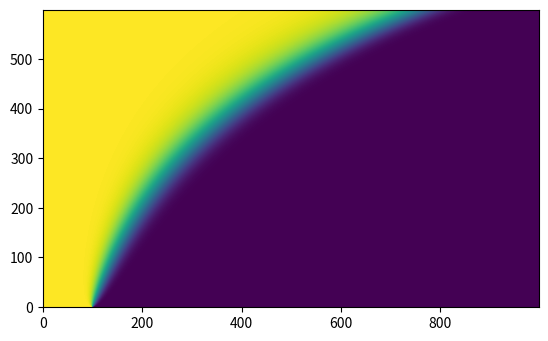
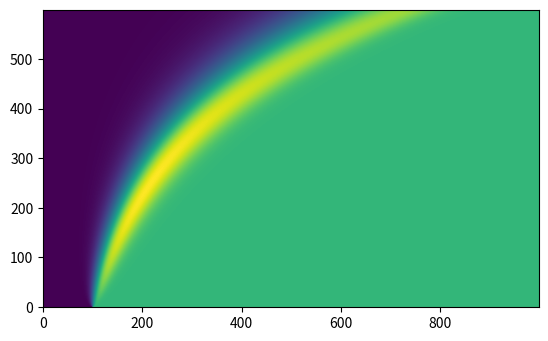
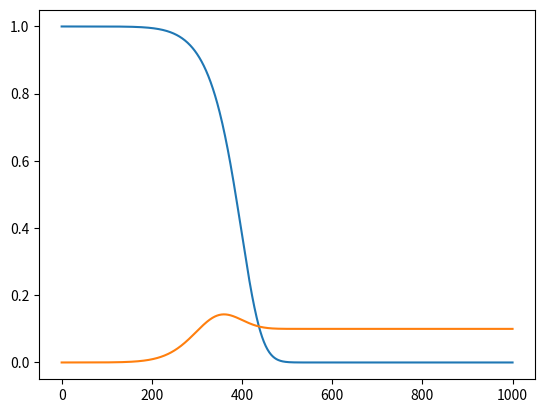

Write Python code to recreate these figures, in order.
import numpy as np

xs = np.linspace(0,1000,1000)
ts = np.linspace(0, 2, 60000)

dx = xs[1] - xs[0]
dt = ts[1] - ts[0]

c0 = [1,0]
c1 = [0,0.1]

gamma = 1
vmg = 100

def dcdt(c):
	# cExtended = np.concatenate([[c0], c, [c1]], axis=0)
	cExtended = np.concatenate([c[:1, :], c, [c1]], axis=0)
	dcdx = np.diff(cExtended[:-1] + cExtended[1:], axis=0) / dx / 2
	d2cd2x = np.diff(np.diff(cExtended, axis=0), axis=0) / dx**2
	
	source = np.zeros(c.shape)
	source[:, 0] += gamma*c[:, 0]
	sourceSum = source.sum(axis=1)
	vECM = gamma*(np.cumsum(sourceSum) - sourceSum/2)
	dvECMdx = sourceSum

	v = np.array([vECM,vECM -vmg*(1.2 - c[:, 0])]).T
	dvdx = np.array([dvECMdx, dvECMdx +vmg*dcdx[:, 0]]).T
	
	return -v*dcdx - dvdx*c + source + 500*d2cd2x

cs = np.zeros((len(xs), len(ts), 2))
cs[:100, 0, :] = c0
cs[100:, 0, :] = c1

for i in range(1, len(ts)):
	cs[:, i, :] = np.clip( cs[:, i-1] + dt * dcdt(cs[:, i-1]), 0, 1)

import matplotlib.pyplot as pl
pl.figure()
pl.imshow(np.clip(cs[:, ::100, 0].T, 0, 1), origin = 'lower')
pl.figure()
pl.imshow(np.clip(cs[:, ::100, 1].T, 0, 1), origin = 'lower')
pl.figure()
pl.plot(xs, cs[:, 400*100, 0])
pl.plot(xs, cs[:, 400*100, 1])
pl.show()